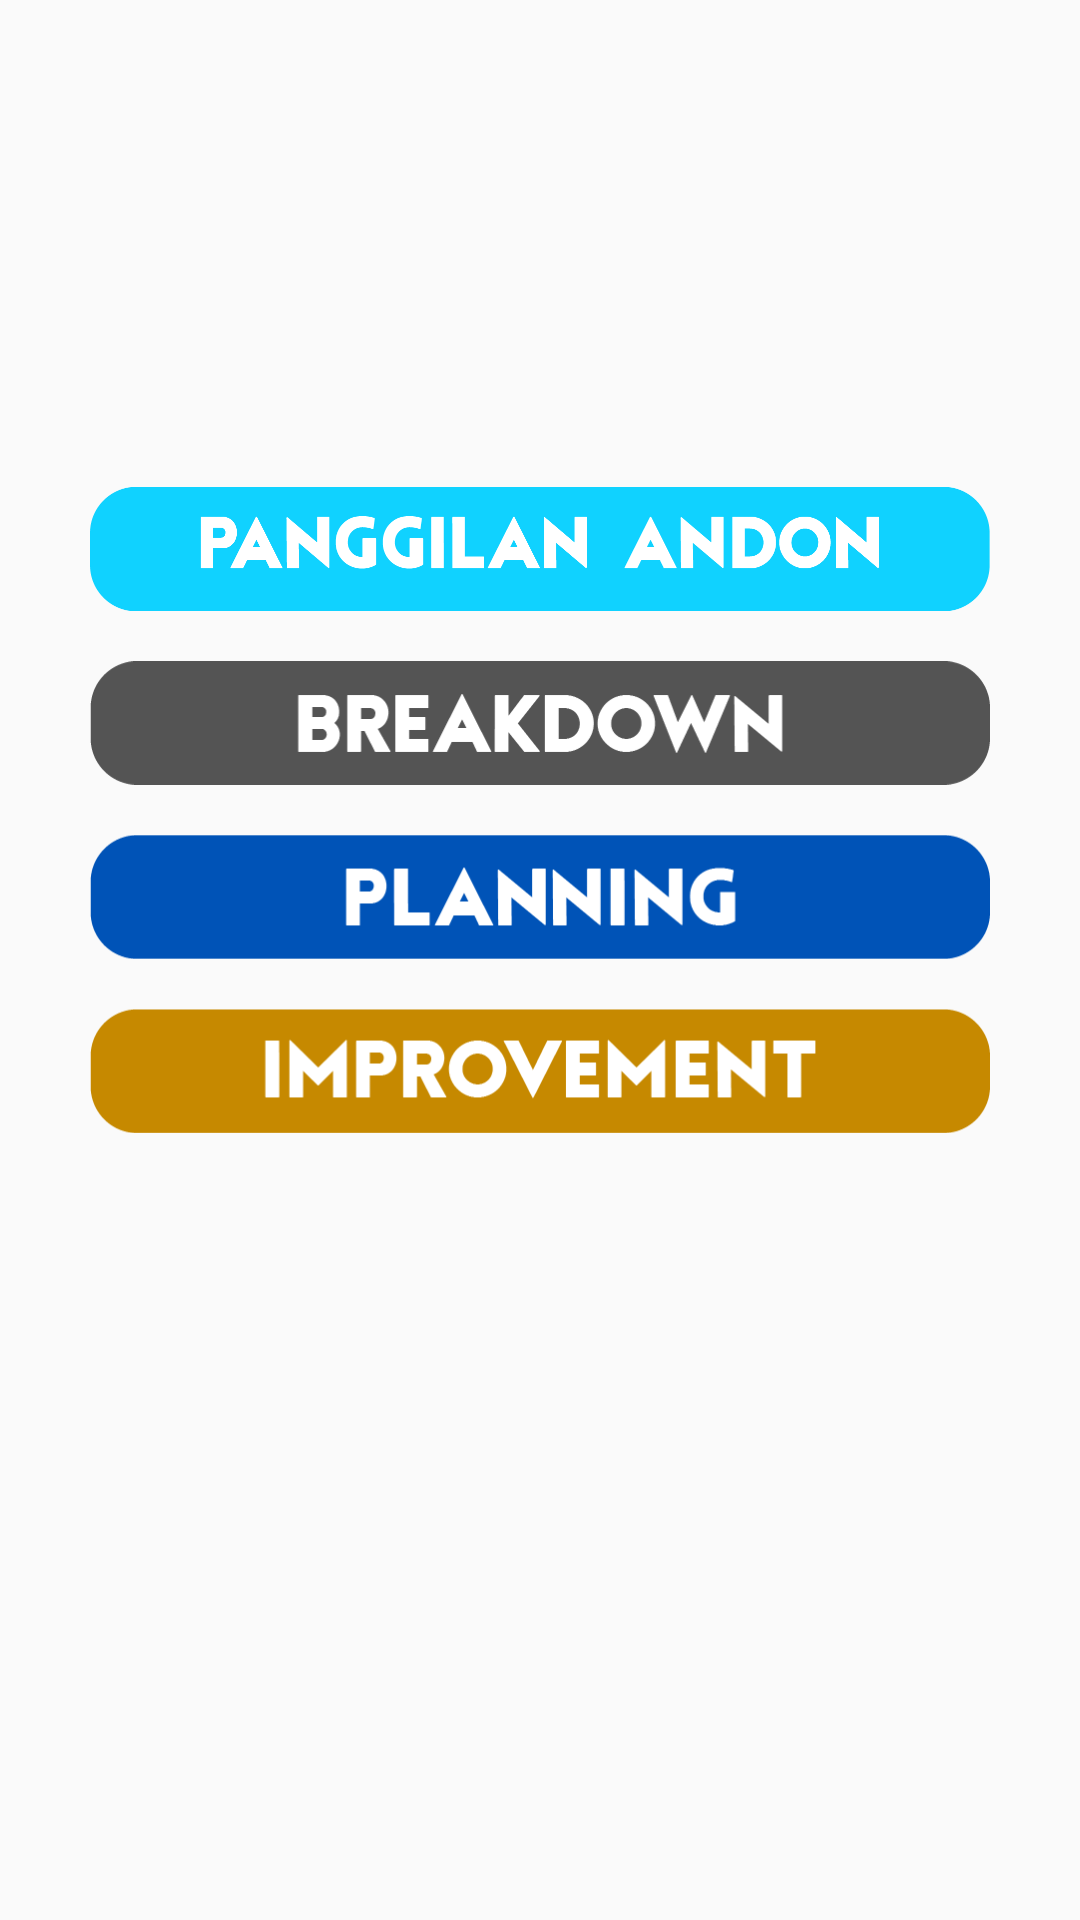

Here is an Android app screen rendered from its layout file. Give the layout XML and the strings, colors and styles it references.
<!-- AndroidManifest.xml: activity theme ASKI -->
<!-- res/layout/activity_main.xml -->
<?xml version="1.0" encoding="utf-8"?>
<androidx.constraintlayout.widget.ConstraintLayout
        xmlns:android="http://schemas.android.com/apk/res/android"
        xmlns:app="http://schemas.android.com/apk/res-auto" xmlns:tools="http://schemas.android.com/tools"
        android:layout_width="match_parent"
        android:layout_height="match_parent"
        android:background="@drawable/artboard_1" tools:layout_editor_absoluteY="25dp">


    <ImageButton
            android:src="@drawable/breakdown"
            android:scaleType="fitCenter"
            android:background="#00000000"
            android:layout_width="300dp"
            android:layout_height="50dp"
            android:id="@+id/breakdown"
            app:layout_constraintTop_toBottomOf="@+id/panggilanandonms" app:layout_constraintStart_toStartOf="parent"
            app:layout_constraintEnd_toEndOf="parent"
            app:layout_constraintBottom_toTopOf="@+id/planning"/>
    <ImageButton
            android:src="@drawable/planning"
            android:scaleType="fitCenter"
            android:background="#00000000"
            android:layout_width="300dp"
            android:layout_height="50dp"
            android:id="@+id/planning"
            app:layout_constraintStart_toStartOf="parent"
            app:layout_constraintEnd_toEndOf="parent"
            app:layout_constraintTop_toBottomOf="@+id/breakdown"
            app:layout_constraintBottom_toTopOf="@+id/improvement"/>
    <ImageButton
            android:scaleType="fitCenter"
            android:background="#00000000"
            android:src="@drawable/improvement"
            android:layout_width="300dp"
            android:layout_height="50dp"
            android:id="@+id/improvement"
            app:layout_constraintEnd_toEndOf="parent"
            app:layout_constraintTop_toBottomOf="@+id/planning" app:layout_constraintStart_toStartOf="parent"
            app:layout_constraintBottom_toBottomOf="parent" app:layout_constraintVertical_bias="0.0"
            android:layout_marginBottom="250dp"/>
    <ImageButton
            android:scaleType="fitCenter"
            android:background="#00000000"
            android:layout_width="300dp"
            android:layout_height="50dp"
            app:srcCompat="@drawable/panggilanandon"
            android:id="@+id/panggilanandonms"
            app:layout_constraintTop_toTopOf="parent"
            app:layout_constraintStart_toStartOf="parent"
            app:layout_constraintEnd_toEndOf="parent"
            android:layout_marginTop="150dp"
            app:layout_constraintBottom_toTopOf="@+id/breakdown"/>

</androidx.constraintlayout.widget.ConstraintLayout>
<!-- resources referenced by this layout -->
<resources>
  <!-- drawable breakdown: png bitmap (drawable, 6950 bytes) -->
  <!-- drawable improvement: png bitmap (drawable, 5616 bytes) -->
  <!-- drawable panggilanandon: png bitmap (drawable, 13836 bytes) -->
  <!-- drawable planning: png bitmap (drawable, 4750 bytes) -->
  <style name="ASKI" parent="AppTheme">
          <item name="colorPrimaryDark">@color/colorPrimaryDark</item>
          <item name="android:navigationBarColor">@android:color/holo_blue_bright</item>
      </style>
  <style name="AppTheme" parent="Theme.AppCompat.Light.NoActionBar">
          
          <item name="colorPrimary">@color/colorPrimary</item>
          <item name="colorPrimaryDark">@color/colorPrimaryDark</item>
          <item name="colorAccent">@color/colorAccent</item>
      </style>
  <color name="colorPrimaryDark">#36A3D5</color>
  <color name="colorPrimary">#8CCEE8</color>
  <color name="colorAccent">#D81B60</color>
</resources>
